pico-8 play session: no input (idle), after a click and taps of 🅾, ❎, 🅾+❎, 🅾 in the second before t = 0

[t = 2 s] idle ~2s (no d-pad/buttons)
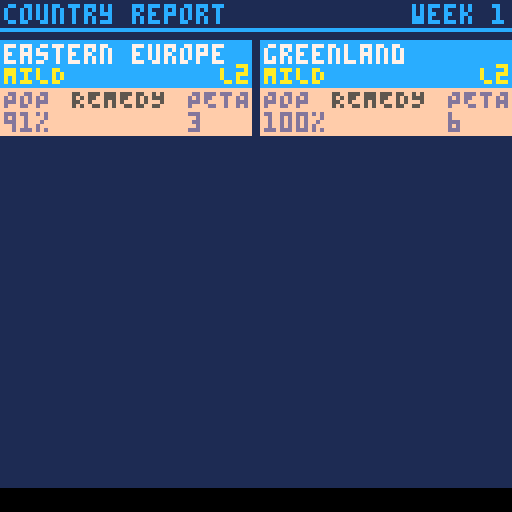
[t = 4 s] idle ~4s (no d-pad/buttons)
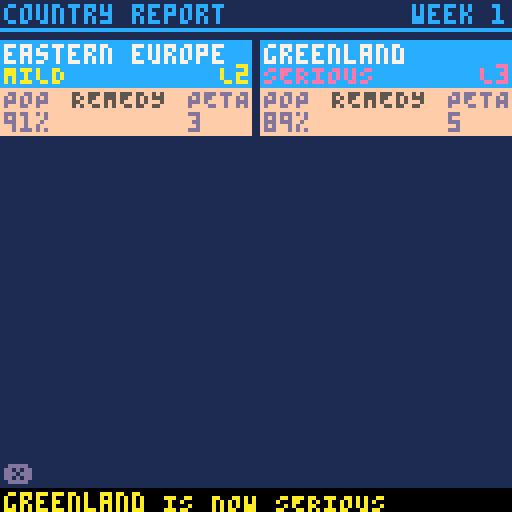
[t = 6 s] idle ~6s (no d-pad/buttons)
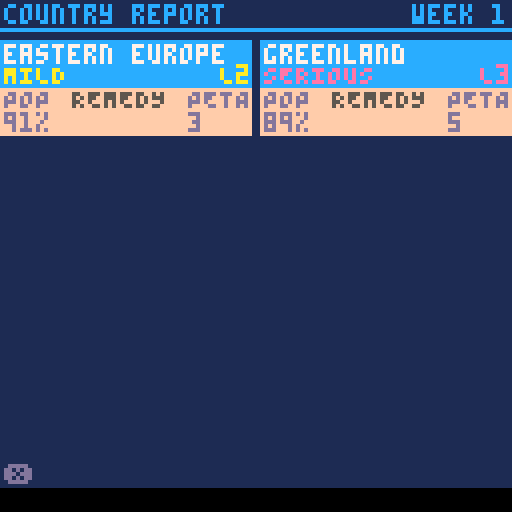

pico-8 cartridge
version 32
__lua__
-- virulent
-- by wez
-- documentation at
-- https://gist.github.com/wesleywerner/7eb03373f0d7b8c9125a4d557ee7e777

function _init()
 printw(1)
 reset_game()
 switch(intro_screen)
end

function _update()
 if state then
  state.update()
 end
end

function _draw()
 if state then
  state.draw()
 end
end

function can_redraw()
 if redraw then
  redraw=false
  return true
 end
end

function set_redraw()
 redraw=true
end

function switch(s,arg)
 -- params
 --  :new state
 --  :opt arguments
 s.init(arg)
 state=s
end

function goto_menu()
 switch(menu_screen)
end

function goto_command()
 switch(command_screen)
end

function goto_radar()
 switch(radar_screen,true)
end

function goto_region()
 switch(region_screen)
end

function goto_report()
 switch(report_screen)
end

function printw(m,a,b)
end
-->8
-- tables

stats={
  {"canada",         37,   {2, 5}},
  {"united states",  327,  {1, 3}},
  {"mexico",         126,  {2, 4}},
  {"latin america",  640,  {3}},
  {"greenland",      65,   {1, 6}},
  {"scandinavia",    21,   {5,7,8,11}},
  {"western europe", 196,  {6,8,9}},
  {"eastern europe", 147,  {6,7,10,11}},
  {"africa",         1274, {7,10,15,17}},
  {"middle east",    219,  {8,9,11,12}},
  {"russia",         146,  {6,8,10,12,13}},
  {"indian subcon",  1816, {10,11,13}},
  {"east asia",      1678, {11,12,16}},
  {"australia",      25,   {16}},
  {"south africa",   68,   {9,17}},
  {"southeast asia", 668,  {13,14}},
  {"madagascar",     28,   {9,15}}
}

-- up  dn  lt  rt
keymap={
 {nil,  2, 11,  5}, --1  can
 {  1,  3, 11,  7}, --2  us
 {  2,  4, 13,  9}, --3  mex
 {  3,  0, 14, 15}, --4  sa
 {nil,  1,  1,  6}, --5  green
 {nil,  8,  5, 11}, --6  scan
 {  6,  9,  2,  8}, --7  w eu
 {  6,  9,  7, 10}, --8  e eu
 {  8, 15,  3, 10}, --9  af
 { 11,  9,  8, 12}, --10 mid e
 {nil, 10,  8,  2}, --11 rus
 { 11, 16, 10, 13}, --12 ind
 { 11, 16, 12,  2}, --13 e asia
 { 16,  0, 17,  4}, --14 au
 {  9,  0,  4, 17}, --15 za
 { 13, 14, 17,  3}, --16 se asia
 {  9, 15, 15, 14}, --17 mada
}

roids={}

-- [map sprites]
-- spr w  h  x   y
worldspr={
  {0,  4, 2, 2,  6  },
  {32, 4, 2, 1,  17 },
  {64, 2, 2, 2,  26 },
  {96, 3, 5, 16, 38 },
  {4,  3, 2, 34, 0  },
  {36, 2, 1, 58, 6  },
  {7,  2, 2, 51, 11 },
  {9,  2, 2, 62, 12 },
  {67, 4, 5, 47, 23 },
  {38, 2, 2, 71, 22 },
  {40, 8, 3, 67, 3  },
  {11, 2, 2, 85, 23 },
  {87, 4, 3, 88, 14 },
  {13, 3, 2,107, 49 },
  {66, 1, 1, 64, 55 },
  {91, 4, 3, 98, 33 },
  {82, 1, 1, 75, 50 }
}

remlut={
 {"N1", "INTERFERON"},
 {"N2", "VACCINE"},
 {"N3", "X-RAYS"},
 {"N4", "MARTIAL LAW"},
 {"N5", "GAMMA GLOBULIN"},
 {"N6", "BACK FIRE"},
 {"N7", "CLEAN SUITS"},
 {"N8", "GENE SPLICE"},
 {"P1", "CLOUD SEEDING"},
 {"P2", "MICROWAVES"},
 {"P3", "FIRE STORMS"},
 {"P4", "KILLER SATELLITES"}
}

neff={
   {.25                },
   {.05,.3             },
   {.10,.25,.12        },
   {.12,.15,.28,.15    },
   {.28,.18,.05,.05    },
   {.16,.05,.03,.22,.30},
   {.05,.14,.30,.21,.08},
   {  0,  0,  0,.35,.38}
}

peff={
 {.8, .6},
 {.6, .7},
 {.4, .8},
 {.2, .9}
}

curelev={.8,.7,.6,.5}

gstats={
 {1,  250},
 {2, -550},
 {3,  -.5},
 {4,   25},
 {5,   75},
 {6, -100},
 {7,  -60},
 {8,   25},
 {9,  150},
 {10,   0},
 {11, 250},
 {12,   0}
}
-->8
-- world map

function draw_map(spal)
 -- params
 --  :opt palette swop table
 for i=1, #worldspr do
  draw_con(i,spal)
 end
end

function draw_con(i,spal,x,y)
 -- params
 --  :country index
 --  :opt palette swop table
 --  :opt x draw position
 --  :opt y draw position
 local dat=worldspr[i]

 if spal then
  for p in all(spal) do
   pal(p[1],p[2])
  end
 else
  pal(1, get_level_color(stats[i][5],stats[i][7]))
  pal(7, 5)
 end
 
 -- position override
 x=x or dat[4]
 y=y or dat[5]
 
 for iy=0,dat[3]-1 do
  for ix=0,dat[2]-1 do
   spr(
    dat[1]+(iy*16)+ix,
    x+(ix*8),
    y+(iy*8))
  end
 end
 pal()
end

-- pixel perfect land hit
function landhit(x,y)
 -- params
 --  :x/y *screen* coordinates
 -- returns
 --  :country index of impact
 for i,dat in pairs(worldspr) do
  -- point in country bounds?
  local dx=dat[4] --draw offset
  local dw=dx+(dat[2]*8) --width
  local dy=dat[5] --draw offset
  local dh=dy+(dat[3]*8) --height
  if x>dx and x<dw and y>dy and y<dh then
   -- translate pos rel to origin
   local cx=x-dx
   local cy=y-dy
   -- pos in spritesheet
   cx=flr(cx+(dat[1]%16)*8)
   cy=flr(cy+flr(dat[1]/16)*8)
   -- test pixel color
   if sget(cx,cy)>0 then
    return i
   end
  end
 end
end

-->8
-- game logic

function setstat(i,v)
 gstats[i][1]=v
end

function addstat(i)
 gstats[i][1]+=1
end

function getstatv(i)
 -- raw value
 return gstats[i][1]
end

function getstatm(i)
 -- value * multiplier
 if i==11 and getstatv(2)==#stats then
  -- turns remain &
  -- total destruction
  return 0
 end
 return ceil(gstats[i][1]*gstats[i][2])
end

function game_score()
 _l=0
 for i=1,#gstats do
  _l+=getstatm(i)
 end
 return _l
end

function load_stats(i)
 ci=i
 cstat=stats[i]
 
 cname,
 csouls,
 clinks,
 cpop,
 clev,
 peta,
 deta,
 rem,
 ceta,
 remhist,
 _,
 _,
 _,
 _,
 spreadfrom,
 npop,
 nlev,
 npeta,
 ndeta,
 nceta,
 nrem,
 aprsuc=unpack(cstat)
 
 cdead=csouls-cpop
 ispne=deta>0
 ccol=get_level_color(clev,deta)
 clevname=get_level_name(clev,deta)
 clevtxt=max(1,flr(clev))..":"..clevname
 cpoptxt=human_num(cpop,ci==5)
 cdeadtxt=human_num(cdead,ci==5)
 isntype=rem>0 and rem<9 and ceta>0
 isptype=rem>8 and ceta>0
 instasis=clev<2
 
 if rem==0 then
  remcode=""
  remname=""
  remtxt="NONE"
 else
  remcode=remlut[rem][1]
  remname=remlut[rem][2]
  remtxt=remcode..":"..remname
 end
 
 petatxt=human_time(peta)
 detatxt=human_time(deta)
 cetatxt=human_time(ceta)
end

function reset_game()
 ci=9
 skill=skill or 1
 allot_actions()
 turnno=0
 roids={}
 -- country stats
 for con in all(stats) do
  con[4]=con[2]
  con[5]=0
  con[6]=-1
  con[7]=-1
  con[8]=0
  con[9]=0
  for n=10,22 do
   con[n]=false
  end
  --con[15]=0
  con[18]=-1
  con[19]=-1
  con[20]=-1
 end
 -- starting infections
 _o=2+flr(rnd(2))
 if skill>=3 then
  _o+=flr(rnd(2))
 end
 _i=0
 while _i<_o do
  _c=1+flr(rnd(#stats))
  if stats[_c][5]==0 then
   infect(_c)
   _i+=1
  end
 end
 -- game stats
 for n in all(gstats) do
  n[1]=0
 end
end

function infect(i,neig)
 -- params
 --  :country index
 --  :opt from neighbor
 local nlev=2+rnd(1)
 local npeta=4+flr(rnd(4))
 stats[i][5]=nlev
 stats[i][17]=nlev
 stats[i][6]=npeta
 stats[i][18]=npeta
 stats[i][15]=neig or false
 printw(3,i,neig)
 return nlev
end

function set_remedy(i,r)
 -- params
 --  :country index
 --  :remedy index
 stats[i][8]=r
 -- set ceta
 if r<9 then
  -- n-type
  stats[i][9]=#neff[r]
 else
  -- apr
  stats[i][9]=1
 end
 -- clear histogram
 stats[i][10]={}
 actno-=1
 addstat(8)
 printw(4,r,i)
end

function get_level_name(l,d)
 -- params
 --  :level of infection
 --  :deta
 -- notes
 --  p 0 while pneumonic (nil otherwise)
 if (d and d>0) then
  return "PNEUMONIC"
 elseif l==6 then
  return "DESTROYED"
 elseif l>=4 then
  return "CRITICAL"
 elseif l>=3 then
  return "SERIOUS"
 elseif l>=2 then
  return "MILD"
 elseif l>0 then
  return "IN STASIS"
 else
  return "CLEAR"
 end
end

function get_level_color(l,d)
 -- params
 --  :level of infection
 --  :deta
 if (d and d>0) then
  -- pneumonic
  return 8
 elseif l>=6 then
  -- desroyed
  return 0
 elseif l>=4 then
  -- critical
  return 2
 elseif l>=3 then
  -- serious
  return 14
 elseif l>=2 then
  -- mild
  return 10
 elseif l>0 then
  -- stasis
  return 11
 else
  -- clear
  return 3
 end
end

function max_turns(s)
 return 10+(s*5) 
end

function end_condition()
 -- returns 
 --  1:time out
 --  2:all cured
 --  3:all destroyed
 local curedc,popd=0,0
 for i,c in pairs(stats) do
  if c[5]==0 then
   curedc+=1
  end
  if i!=5 then
   popd+=c[2]-c[4]
  end
 end
 gstats[3][1]=popd
 setstat(11,max_turns(skill)-turnno)
 local code=false
 if turnno==max_turns(skill) then
  code=1
 elseif curedc==#stats-gstats[2][1] then
  code=2
 elseif gstats[2][1]==#stats then
  code=3
 end
 setstat(12,code)
 return code
end

function allot_actions()
 actno=(skill>2) and 2 or 3
end

function end_turn()
 turnno+=1
 printw(5)
 allot_actions()
 for i=1,#stats do
  cturn(i)
 end
end

function cturn(i)
 -- params
 --  :country index
 load_stats(i)
 -- not infected
 if clev==0 then return end
 -- already destroyed
 if clev==6 then return end
 printw(6)
 printw(2)
 
 -- increase level by 15%
 -- and up to 0.75%
 -- based on difficulty
 -- dif--------------incr
 --  1 = 0.001875 = .19%
 --  2 = 0.00375  = .38%
 --  3 = 0.005625 = .56%
 --  4 = 0.0075   = .75%
 if not instasis then
  clev=min(5,clev*1.15+(0.001875*skill))
  printw(7)
 end
 
 -- reduce remedy conclusion
 if ceta>0 then
  ceta-=1
  printw(8)
 end

 -- apply remedy
 if isntype then
  printw(9)
  -- remedy factor for ceta
  local rday=#neff[rem]-ceta
  local fact=neff[rem][rday] or 0
  -- vary the amount -15% to 15%
  fact+=rnd({-1,1})*rnd(0.15)
  -- clamp to 40%
  fact=max(0,min(0.4,fact))
  -- 30% chance of no effect
  if instasis and rnd()<0.3 then
   fact=0
  end
  -- apply factor
  clev=clev-(clev*fact)
  -- record factor history
  add(remhist,fact)
  printw(10,rday,fact)
 elseif isptype then
  local pchance=peff[rem-8][1]
  local peffect=peff[rem-8][2]
  printw(11,pchance,peffect)
  if rnd()<pchance then
   -- success
   clev=clev-(clev*peffect)
   aprsuc=true
   addstat(9)
   printw(12)
  else
   -- failure
   aprsuc=false
   addstat(10)
   printw(13)
  end
 else
  -- not ntype nor ptype. clear:
  rem=0
  -- histogram
  stats[i][10]=false
  aprsuc=0
 end
 
 -- re-evaluate
 instasis=clev<2

 -- is cured?
 if clev<curelev[skill] then
  clev=0
  rem=0
  ceta=0
  peta=-1
  deta=-1
  printw(14)
  addstat(1)
 end

 -- clear countdowns
 if instasis then
  peta=-1
  deta=-1
 end
 
 -- becomes pneumonic via:
 --  1) peta counter reaches 0
 --  2) level reaches 5
 if peta>0 then
  peta-=1
  printw(15)
  -- 4+ carries a risk
  -- of expiditing pne
  if clev>4 and rnd(1)<0.05 then
   peta=max(0,peta-1)
   printw(16)
  end
  if peta==0 then
   -- became pneumonic
   clev=5
   rem=0
   ceta=0
   printw(17)
  end
 end
 
 -- reached level 5
 if clev==5 and peta>0 then
  peta=0
  printw(18)
 end

 -- test destruction
 if deta>0 then
  deta-=1
  printw(19)
  if deta==0 then
   clev=6
   printw(20)
   addstat(2)
  end
 end
 
 -- start deta counter
 if peta==0 then
  peta=-1
  deta=5
  printw(21)
 end
 
 -- population loss %
 local loss=clev*0.0314
 -- stasis locked at 3%
 if instasis then
  loss=.0314
 end
 cpop=flr(cpop-(cpop*loss))
 printw(22,loss)
 if (cpop==0 and clev<6) then
  -- destroyed
  clev=6
  printw(23)
  addstat(2)
 end
 
 -- clear flags on destroy
 if clev==6 then
  peta=-1
  deta=-1
  ceta=-1
  rem=0
  cpop=0
 end

 -- spread infection
 if turnno>4 and clev>3 and rnd()<0.20 then
  local ni=clinks[1+flr(rnd()*#clinks)]
  if stats[ni][5]==0 then
   infect(ni,i)
   addstat(7)
  end
 end
 
 -- persist new values
 cstat[16]=cpop
 cstat[17]=clev
 cstat[18]=peta
 cstat[19]=deta
 cstat[20]=ceta
 cstat[21]=rem
 cstat[22]=aprsuc

end
-->8
-- intro screen
intro_screen={}

local function exit_screen()
 music(-1,500)
 clip()
 camera()
 goto_menu()
end

local function curtains(d,t,l,bt)
 if not t then
  print("❎SKIP",1,122,13)
  if d.f then
   print("❎SKIP",1,122,12)
  end
  clip(0,64-d.z,128,d.z*2)
  rectfill(0,0,127,127,0)
 elseif t==0 then
  d.z=0
 elseif bt(1,70) then
  -- open
  d.z=l(0,32)
  -- flash
  d.f=t>40 and flr(t)%2==0
 elseif bt(70,72) then
  -- close
  d.z=l(32,0)
 elseif bt(72,73) then
  exit_screen()
 end
end

local function stars(d,t,l,bt)
 if not t then
  camera(0,d.cy)
  for r in all(d.s) do
   pset(r[1],r[2],r[3])
  end
  camera()
 elseif t==0 then
  d.cy,d.s=0,{}
  local heat={1,5,7}
  for i=1,30 do
   add(d.s,{
    flr(rnd()*127),
    flr(32+rnd()*64),
    heat[1+flr(rnd()*#heat)]})
 end
 elseif bt(1,20) then
  --+x
  for r in all(d.s) do
   r[1]=(r[1]+r[3]*0.05)%127
  end
 elseif bt(20,25) then
  --hide
  d.cy=l(0,-64,2)
 elseif bt(30,34) then
  --reshow
  d.cy=l(64,0,4)
 elseif bt(34,80) then
  for r in all(d.s) do
   r[1]=(r[1]+r[3]*0.05)%127
  end
 end
end

local function earth(d,t,l,bt)
 if not t then
  --earth
  sspr(96,64,16,16,64,d.y,d.s,d.s)
 elseif t==0 then
  d.y,d.s=64,0
 elseif bt(6,20) then
  -- scale
  d.s=l(0,16,4)
 elseif bt(20,22) then
  d.y=l(64,96,2)
 end
end

local function asteroid(d,t,l,bt)
 if not t then
  sspr(120,40,8,8,d.x,d.y,d.s,d.s)
  if d.i>0 then
   circ(d.x,d.y,d.i,5)
  end
 elseif t==0 then
  d.x,d.y=128,128
  d.s=64
  d.i=0
 elseif bt(14,17) then
  d.x=l(128,64,3)
  d.y=l(96,48,3)
 elseif bt(17,19) then
  d.x=l(64,72,2)
  d.y=l(48,71,2)
  d.s=l(64,0,2)
 elseif bt(19,20) then
  d.i=l(0,10)
 end
end

local function worldmap(d,t,l,bt)
 if not t then
  camera(0,d.y)
  draw_map()--{{1,3}})
  camera()
 elseif t==0 then
  d.y=64
  --clear infections
  for i=1,#stats do
   stats[i][5]=0
  end
 elseif bt(20,24) then
  -- enter
  d.y=l(64,-32,2)
 elseif bt(24,30) then
  -- fake infect
  local f=l(1,6,3)
  for i=1,#stats do
   stats[1+flr(t*10)%#stats][5]=f
  end
 elseif bt(30,40) then
  -- exit
  d.y=l(-32,-100,3)
 end
end

function intro_screen.init()
 add(cmk,curtains)
 add(cmk,stars)
 add(cmk,earth)
 add(cmk,asteroid)
 add(cmk,worldmap)
 cmk:init()
 music(0,2000)
end

function intro_screen.draw()
 cls(1)
 cmk:draw()
end

function intro_screen.update()
 cmk:update()
 if btnp(❎) then
  exit_screen()
 end
end
-->8
-- menu screen
menu_screen={}

local function goto_help()
 switch(help_screen,menu_screen)
end

local function start_game()
 skill=_i
 reset_game()
 goto_report()
end

function menu_screen.init()
 -- _i:toolbar index
 toolbar={
  {224,"EASY GAME",start_game},
  {225,"MEDIUM GAME",start_game},
  {226,"HARD GAME",start_game},
  {227,"DIFFICULT GAME",start_game},
  {245,"HELP",goto_help}}
 lock_tb()
 -- last selected
 _p=0
 -- key hint timer
 _t=90
 -- rock position
 --_x,_y,_l=0,64,0
end

function menu_screen.draw()
 if can_redraw() then
  cls(1)
  print("virulent",50,1,0)
  print("virulent",51,2,15)
  line(0,8,128,8,13)
  camera(0,-20)
  draw_map({{7,5},{1,3}})
  camera()
  if _i<5 then
   rectfill(0,113,128,120,13)
   print(max_turns(_i).." TURNS",2,114,15)
   print(((_i>2) and 2 or 3).." ACTIONS",90,114,15)
  end
 end
 _i=draw_tb()
 if _p!=_i then
  set_redraw()
  _p=_i
 end
 -- keys hint
 if _t>0 then
  print("⬅️➡️❎",56,90,5+(time()%2))
 end
 -- floating rock
 --pal(1,5)
 --spr(95,_x,_y)
end

function menu_screen.update()
 update_tb()
 dec_timer()
 --_x=(_x+0.5)%128
 --_l+=0.01
 --_y+=sin(_l)
 --set_redraw()
end
-->8
-- report screen
report_screen = {}

local function prepare_report()
 -- report items={ci, level}
 _p = {}
 for i,v in pairs(stats) do
  -- has infection &
  -- not destroyed
  if v[5]>0 and v[5]<6 then
   add(_p,{i,v[5],v[7],v[6]})
  end
 end
 -- order priority
 --  1) deta ASC
 --  2) peta ASC
 --  1) level DESC
 insort(_p,function(a,b)
   -- deta
   local adeta,bdeta=a[3],b[3]
   if adeta>=0 and bdeta==-1 then
    return true
   elseif adeta==-1 and bdeta>=0 then
    return false
   elseif adeta>=0 and bdeta>=0 then
    return adeta<bdeta
   end
   -- peta
   local apeta,bpeta=a[4],b[4]
   if apeta>=0 and bpeta==-1 then
    return true
   elseif apeta==-1 and bpeta>=0 then
    return false
   elseif apeta>=0 and bpeta>=0 then
    return apeta<bpeta
   end
   -- level
   return a[2]>b[2]
  end)
end

local function reposition()
 if _x==0 then
  _x=65
 else
  _x=0
  _y+=25
 end
end

local function compare_stats()
 -- update country stats
 cstat[4]=npop or cpop
 cstat[5]=nlev or clev
 cstat[6]=npeta or peta
 cstat[7]=ndeta or deta
 cstat[8]=nrem or rem
 cstat[9]=nceta or ceta
 
 -- clear spread from flag
 cstat[15]=false
 --cstat[22]=0
 
 -- infection spread
 if type(spreadfrom)=="number" then
  tickmsg("INFECTION HAS SPREAD")
  tickmsg("FROM "..stats[spreadfrom][1])
  tickmsg("TO "..cname)
 end
 
 -- apr outcome
 if rem>8 then
  if aprsuc==true then
   tickmsg("APR SUCCESS IN "..cname)
  elseif aprsuc==false then
   tickmsg("APR FAILED IN "..cname)
  end
 end
 
 -- level change
 local new_levname=get_level_name(nlev,ndeta)
 if new_levname!=clevname then
  tickmsg(cname.." IS NOW "..new_levname)
  -- inc timer
  _t+=20
 end
 
 clev=flr(clev)
 nlev=flr(nlev)
 if nlev>clev then
  if nlev==6 then
   -- destroyed
   sfx(2)
  else
   -- increase
   sfx(0)
  end
 elseif nlev<clev then
  -- decrease
  sfx(1)
 end
end

local function draw_card()
 -- params
 --  :country index
 rectfill(_x,_y,_x+62,_y+23,15)
 rectfill(_x,_y,_x+62,_y+11,12)
 print(cname,_x+1,_y+1,7)
 -- destroyed color
 if clev==6 then ccol=5 end
 -- cured
 if clev==0 then
  print("CURED",_x+1,_y+6,ccol)
 else
  print(clevname,_x+1,_y+6,ccol)
  -- display lowest value of 1
  print("L"..max(1,flr(clev)),_x+55,_y+6,ccol)
 end
 print("POP",_x+1,_y+12,13)
 print(flr((cpop/csouls)*100).."%",_x+1,_y+18,13)
 -- destroyed...
 if clev==6 then return end
 print("REMEDY",_x+18,_y+12,5)
 if rem>0 then
  print(remcode,_x+18,_y+18,5)
  if ceta==0 then
   print("END",_x+30,_y+18,5)
  else
   print(" T-"..ceta,_x+24,_y+18,5)
  end
 end
 if deta>=0 then
  print("DETA",_x+47,_y+12,8)
  print(deta,_x+47,_y+18,8)
 elseif peta>=0 then
  print("PETA",_x+47,_y+12,13)
  print(peta,_x+47,_y+18,13)
 end
end

local function draw_report_items()
 if #_p==0 then return end
 _x=0
 _y=0
 for n=1,_i do
  ci=_p[n][1]
  load_stats(ci)
  draw_card()
  reposition()
 end
end

local function next_item()
 if _o==1 then
  -- draw up to item _i
  _i+=1
  _o=2
 else
  -- update item _i stats
  _o=1
  ci=_p[_i][1]
  load_stats(ci)
  printw(2)
  compare_stats()
  done=_i==#_p 
 end
  -- rewind timer
 _t+=20
end

function report_screen.init()
 end_turn()
 printw(24)
 cls(1)
 done=false
 set_redraw()
 -- camera scroll
 _c=-10
 -- _o, mode
 --  1:draw current stats
 --  2:draw new stats
 _o=1
 -- count items drawn
 _i=0
 _t=30
 clear_ticker()
 prepare_report()
 print_title("country report",12,"week "..turnno)
end

function report_screen.draw()
 if can_redraw() then
  clip(0,10,128,110)
  camera(0,_c)
  rectfill(0,0,127,256,1)
  draw_report_items()
  camera()
  clip()
 end
 draw_ticker()
 if done then
  print("❎",1,116,13)
 end
end

function report_screen.update()
 update_ticker()
 if (not done and not dec_timer()) then
  next_item()
  set_redraw()
  if _i<3 then
   --reset scroll
   _c=-10
  end
 end
 if btnp(❎) then
  -- skip delay
  _t=0
  if done then
   if end_condition() then
    printw(31)
    switch(end_screen)
   else
    switch(radar_screen)
   end
  end
 elseif btn(⬆️) then
  _c=max(-10,_c-2)
  set_redraw()
 elseif btn(⬇️) then
  _c+=2
  set_redraw()
 end
end

-->8
-- radar screen
radar_screen = {}

function rock_impact(x,y)
 -- params
 --  :x/y impact point
 sfx(2)
 tickmsg("ASTEROID IMPACT DETECTED")
 _c=landhit(x,y)
 if not _c then
  tickmsg("IN THE OCEAN")
  return
 end
 load_stats(_c)
 tickmsg("IN "..cname)
 if clev==0 then
  infect(_c)
  tickmsg("AND IS NOW INFECTED")
  gstats[6][1]+=1
 elseif clev==6 then
  tickmsg("BUT THERE IS NOBODY LEFT")
 else
  tickmsg("BUT IS ALREADY INFECTED")
 end
end

local function missile_hit()
 local hs=0.3
 --+20% for good health of
 -- us, russia & west europe
 hs+=(stats[2][5]<3) and 0.2 or 0
 hs+=(stats[7][5]<3) and 0.2 or 0
 hs+=(stats[11][5]<3) and 0.2 or 0
 printw(25,hs)
 if rnd()<hs then
  tickmsg("MISSILE HIT SUCCESS!")
  return true
 else
  if hs>=0.9 then
   tickmsg("TRAGICALLY")
   tickmsg("THE MISSILE MISSED")
  elseif hs>=0.7 then
   tickmsg("TRAGICALLY")
   tickmsg("MISSILE GUIDANCE FAILED")
  elseif hs>=0.5 then
   tickmsg("ILL MISSILE OPS STAFF")
   tickmsg("FAILED TO LAUNCH")
  else
   tickmsg("SICK MISSILE OPS STAFF")
   tickmsg("FAILED TO LAUNCH")
  end
 end
end

local function move_rocks()
 if done then return end
 
 -- next rock
 if not dec_p() then
  _i+=1
  _p=20
  _t=20
  return
 end
 
 -- no moves left
 if _i>#roids then
  done=true
  return
 end

 -- move
 _o=roids[_i]
 _o[1]=2*cos(_o[3])+_o[1]
 _o[2]=2*sin(_o[3])+_o[2]
 sfx(3)
 
 -- reduce altitude
 _o[4]-=2

 -- 0 altitude
 if _o[4]<=0 then
  del(roids,_o)
  -- targeted
  if _o[5] and missile_hit() then
   sfx(2)
   gstats[5][1]+=1
  else
   rock_impact(_o[1],_o[2])
  end
  -- clear step counter
  _p=0
  -- next rock
  _i-=1
  -- rewind timer
  _t=60
 end
 
end

local function check_orbit()
 
 -- max targets
 local maxt=skill*2
 if #roids>=maxt then return end

 -- for chance
 if #roids>0 and rnd(1)>0.5 then return end

 -- x or y
 _x=rnd()<0.5 and flr(rnd(120)) or 0
 _y=_x==0 and flr(rnd(100)) or 0
 
 -- flip axis
 _x=_x==0 and rnd()<.5 and 120 or _x
 _y=_y==0 and rnd()<.5 and 100 or _y
 
 -- distance table
 local lands={}
 for i,l in pairs(worldspr) do
  -- dist to center
  local cx=l[4]+(l[2]*8)/2
  local cy=l[5]+(l[3]*8)/2
  dist=sqrt((abs(cx-_x)^2)
           +(abs(cy-_y)^2))
  -- keep long range
  if dist>70 then
   add(lands,{i,dist,cx,cy,0})
  end
 end

 -- pick target
 _c=lands[flr(rnd(#lands)+1)]
 if _c then
  local alt=flr(_c[2]*max(0.75,rnd(1)))
  local ang=atan2(_c[3]-_x,_c[4]-_y)
  add(roids,{_x,_y,ang,alt})
 end
end

local function launch()
 if _i==0 or roids[_i][5] or actno==0 then
  -- no target 
  -- already targeted
  -- no actions
  sfx(6)
 else
  sfx(1)
  roids[_i][5]=true
  actno-=1
  gstats[4][1]+=1
 end
end

function radar_screen.init(lm)
 -- params
 --  :launch missile mode
 -- _o used in move_rocks()
 printw(26)
 -- launch mode
 _l=lm
 if _l then
  -- selected rock
  _i=#roids
  -- pick timer
  _t=165
  toolbar={
   {242,"CLOSE",goto_command},
   {243,"🅾️ LAUNCH MISSILE ",launch}}
  done=true
  lock_tb()
 else
  done=false
  -- rock index
  _i=0
  -- stepped movement
  _p=0
  -- timer
  _t=15
  clear_ticker()
  check_orbit()
  check_orbit()
 end
end

function radar_screen.draw()
 cls(1)
 print_title("radar tracking",11,"week "..turnno)
 if _l then
  draw_tb(11)
  if turnno<3 and _t>0 then
   print("⬆️⬇️",60,114,5+(time()%2))
  end
 else
  if done then
   print("❎",1,116,11)
  end
  draw_ticker()
 end
 
 camera(0,-20)
 draw_map({{1,0},{7,11}})
 pal()

 for i,r in pairs(roids) do
  spr(95,r[1]-3,r[2]-3)
  if _l then
   -- mark selected
   if _i==i then
    if r[5] then
     pal(10,8)
     print("<TARGET LOCKED>",1,-10,8)
    end
    spr(127,r[1]-3,r[2]-3)
    pal()
   end
  else
   -- mark tracked
   if r[5] then
    pal(10,8)
    spr(127,r[1]-3,r[2]-3)
    pal()
   end
   if i==_i then
    print("ALTITUDE: "..r[4],42,90,11)
   end
  end
 end
 camera()
 pal()
end

function radar_screen.update()
 if _l then
  update_tb()
  dec_timer()
  _i=rot_sel(_i,#roids)
  if btnp(🅾️) then
   launch()
  end
 else
  update_ticker()
  if not dec_timer() then
   _t=3
   move_rocks()
  end
  if done and btnp(❎) then
   goto_command()
  elseif btnp(❎) then
   -- skip delay
   _t=0
  end
 end
end
-->8
-- command screen
command_screen={}

local function goto_help()
 switch(help_screen,command_screen)
end

local function navto(b)
 if b==0 then
  -- default
  ci=9
 else
  local i=keymap[ci][b]
  if i==0 then
   focus_tb()
  elseif i then
   ci=i
   sfx(4)
  end
 end
 load_stats(ci)
 set_redraw()
end

local function check_done()
 done=true
 for c in all(stats) do
  if c[5]>0 and c[5]<6 and c[9]<1 then
   done=false
  end
 end
 for r in all(roids) do
  if not r[5] then
   done=false
  end
 end
end

function command_screen.init()
 printw(27)
 toolbar={
  {241,"END TURN",goto_report},
  {245,"HELP",goto_help}}
 if actno>0 then
  add(toolbar,{243,"LAUNCH MISSILE",goto_radar},1)
 end
 cls(1)
 navto()
 print_title("command station",12,"week "..turnno)
 unlock_tb()
 check_done()
end

function command_screen.draw()
 if actno==0 then
  return
 end
 if can_redraw() then
  rectfill(0,8,128,14,2)
  print(cname,4,9,1)
  camera(0,-20)
  draw_map()
  draw_con(ci,{{1,ccol},{7,7}})
  camera()
  pal()
  rectfill(96,102,128,128,1)
  draw_histogram(96,102,true)
 end
 draw_tb()
 if done then
  print("🅾️ END TURN",43,110,12)
 end
end

function command_screen.update()
 if update_tb() then
  --nop
 elseif btnp(⬅️) then
  navto(3)
 elseif btnp(➡️) then
  navto(4)
 elseif btnp(⬆️) then
  navto(1)
 elseif btnp(⬇️) then
  navto(2)
 elseif btnp(❎) then
  goto_region()
 elseif actno==0 or (done and btnp(🅾️)) then
  goto_report()
 end
end
-->8
-- regional screen
region_screen={}

local function needs_remedy()
 -- 1) no active remedy
 -- 2) active remedy concluded
 return (clev>0 and clev<6)
        and (rem==0 or 
            (rem>0 and ceta==0))
end

function draw_histogram(x,y,mini)
 if rem==0 or rem>8 then return end
 local cw=15 -- cell width
 local h=30  -- total height
 local gc=13 -- grid color
 local ec=2  -- estimated effectiveness color
 local ac=9  -- actual effectiveness color
 
 if mini then
  cw=6
  h=16
 end
 
 remedy_chart(rem,x,y,cw,h)
 if remhist then
  -- first point at origin
  local px,py=x,y+h
  -- plot
  for d=1,#remhist do
   -- effective %
   local ep=remhist[d] or 0
   -- scale ep to the 40% box
   ep*=2.4
   -- cell x
   local cx=x+(d*cw)
   -- cell y relative to eff
   local cy=y+h-h*ep
   -- draw from previous point
   line(px,py,cx,cy,ac)
   -- store this point
   px=cx
   py=cy
  end
 end
 if not mini then
  print("ESTIMATED",x,y-6,ec)
  print("VS",x+41,y-6,gc)
  print("ACTUAL",x+53,y-6,ac)
 end
end

local function printline(k,v)
 print(k,1,_i,7)
 print(v,127-(#v*4),_i,7)
 line(1,_i+6,126,_i+6,6)
 _i+=8
end

local function print_stats()
 pal()
 clip(0,0,_c,127)
 _i=20
 printline("deaths",cdeadtxt)
 if clev==6 then
  return
 end
 printline("population",cpoptxt)
 printline("infection level",clevtxt)

 if deta>0 then
  printline("destruction eta",detatxt)
 elseif peta>0 then
  printline("pneumonic eta",petatxt)
 end

 if rem>0 and ceta==0 then
  printline("concluded",remtxt)
 else
  printline("remedy",remtxt)
 end
 if ceta>0 then
  printline("remedy concludes in",cetatxt)
 end
 
 draw_histogram(26,76)
 
 clip()
end

local function calc_land_anim(no_anim)
 local sd=worldspr[ci]
 _x=sd[4]
 _y=sd[5]+20
 _o=64-(sd[2]*4) -- top middle
 _p=10
 -- clear flags
 _c=0
 _l=0
 if no_anim then
  _x,_y=_o,_p
  _l=0.9
 end
end

local function goto_remedy()
 switch(remedy_screen)
end

function region_screen.init(no_anim)
 printw(28)
 sfx(5)
 cls(0)
 load_stats(ci)
 calc_land_anim(no_anim)
 toolbar={{242,"CLOSE",goto_command}}
 if needs_remedy() and actno>0 then
  add(toolbar,{244,"🅾️ APPLY REMEDY ",goto_remedy})
 end
 printw(29)
 print_title(cname,9)
 lock_tb()
end

function region_screen.draw()
 if shift_lerp() then
  rectfill(0,10,128,110,0)
  draw_con(ci,nil,
    lerp(_x,_o,_l),
    lerp(_y,_p,_l))
 elseif shift_clip() then
  print_stats()
 end
 draw_tb()
end

function region_screen.update()
 update_tb()
 if btnp(🅾️) and needs_remedy() then
  goto_remedy()
 end
end
-->8
-- remedy screen
remedy_screen={}

local function is_avail(i)
 if ispne then
  return true
 else
  -- no time limit (stasis)
  if peta==-1 then return true end
  -- specified or selected
  i=i or _i
  -- only if dur <= eta
  return #neff[i]<=peta
 end
end

local function list_ntype()
 _y=16
 print(" TYPE DUR NAME",10,14,6)
 print(" ---- --- ----",10,18,6)
 for i=1,8 do
  if is_avail(i) then
   _p=(_i==i) and 11 or 7
  else
   _p=(_i==i) and 9 or 5
  end
  _y+=6
  print(remlut[i][1],18,_y,_p)
  print(#neff[i],38,_y,_p)
  print(remlut[i][2],50,_y,_p)
 end
 rectfill(0,80,127,108,0)
 remedy_chart(_i,40,80,8,16)
 if _l==3 then
  print("% REDUCTION PER WEEK",23,104,14)
  print("1 2 3 4 5",43,98,9)
  print("0%",83,92,9)
  print("40%",83,80,9)
 elseif not is_avail() then
  print("N/A: DUR>ETA",36,104,14)
 end
end

local function list_ptype()
 _y=16
 print("TYPE S% R% NAME",4,14,6)
 print("---- -- -- ----",4,18,6)
 for i=1,4 do
  _p=(_i==i) and 11 or 7
  _y+=6
  local succ=ceil(peff[i][1]*100)
  local redu=ceil(peff[i][2]*100)
  print(remlut[i+8][1],8,_y,_p)
  print(succ,24,_y,_p)
  print(redu,36,_y,_p)
  print(remlut[i+8][2],48,_y,_p)
 end
end

local function close_screen()
 switch(region_screen,true)
end

local function apply_remedy()
 if is_avail() then
  sfx(1)
  if ispne then
   set_remedy(ci,_i+8)
  else
   set_remedy(ci,_i)
  end
  close_screen()
 else
  sfx(6)
 end
end

local function print_eta()
 if deta>0 then
  rectfill(0,112,128,118,2)
  print("DESTRUCTION IN",1,113,8)
  print(detatxt,100,113,8)
 elseif peta>0 then
  rectfill(0,112,128,118,12)
  print("PNEUMONIC IN",1,113,7)
  print(petatxt,100,113,7)
 end
end

function remedy_screen.init()
 printw(30)
 cls(0)
 print_title(cname,9)
 -- _c used in list_ntype/list_ptype
 -- _l toggles chart labels
 -- selection index
 _i=1
 -- max selection
 _o=ispne and 4 or 8
 -- clip
 _c=0
 toolbar={
  {242,"CLOSE",close_screen},
  {246,"🅾️ APPLY ",apply_remedy}}
 if not ispne then
  add(toolbar,{248,"SHOW LABELS",nil})
 end
 lock_tb()
end

function remedy_screen.update()
 update_tb()
 if btnp(⬆️) or btnp(⬇️) then
  _i=rot_sel(_i,_o)
  set_redraw()
 elseif btnp(⬅️) or btnp(➡️) then
  set_redraw()
 elseif btnp(🅾️) then
  apply_remedy()
 end
end

function remedy_screen.draw()
 _l=draw_tb()
 if shift_clip() or can_redraw() then
  clip(0,0,128,_c)
  if ispne then
   -- pneumonic
   list_ptype()
  else
   list_ntype()
  end
  print_eta()
  clip()
 end
end
-->8
--end game screen
end_screen={}

local function prln(k,v,sc)
 print(k,1,_y,5)
 if v then
  print(v,80,_y,5)
 end
 if sc and sc!=0 then
  print(sc,127-(#tostr(sc)*4),_y,5)
 end
 line(1,_y+6,126,_y+6,6)
 _y+=8
end

function end_screen.init()
 _o=end_condition()
 _l=game_score()
 toolbar={
  {247,"SUMMARY",nil},
  {247,"COUNTRY STATISTICS",nil},
  {243,"PLAY AGAIN",goto_menu},
  }
 lock_tb()
 cls(15)
 print_title("end game report",1)
 -- camera scroll
 _c=0
 set_redraw()
end

function end_screen.draw()
 _i=draw_tb()
 if not can_redraw() then
  return
 end
 rectfill(0,10,127,20,15)
 if _i==1 then
  print("SCORE",108,10,4)
 elseif _i==2 then
  print("HEALTH",4,10,4)
  print("SOULS",35,10,4)
  print("DEATHS",70,10,4)
 end
 clip(0,20,128,100)
 camera(0,_c)
 -- fixed header
 rectfill(0,0,127,300,15)
 _y=22
 if _i==1 then
  prln("COUNTRIES CURED",getstatv(1),getstatm(1))
  prln("COUNTRIES DESTROYED",getstatv(2),getstatm(2))
  prln("TOTAL DEATHS (MIL)",getstatv(3),getstatm(3))
  prln("MISSILES FIRED",getstatv(4),getstatm(4))
  prln("MISSILE HITS",getstatv(5),getstatm(5))
  prln("MISSILE MISSES",getstatv(4)-getstatv(5))
  prln("ASTEROID HITS",getstatv(6),getstatm(6))
  prln("INFECTION SPREADS",getstatv(7),getstatm(7))
  prln("REMEDIES APPLIED",getstatv(8),getstatm(8))
  prln("APR SUCCESSES",getstatv(9),getstatm(9))
  prln("APR FAILURES",getstatv(10),getstatm(10))
  if getstatv(11)>0 and getstatv(2)<#stats then
   prln("EARLY END BONUS",getstatv(11),getstatm(11))
  end
  prln("TOTAL SCORE",nil,_l)
 elseif _i==2 then
  for i=1,#stats do
   _y=6+i*16
   load_stats(i)
   line(0,_y-4,127,_y-4,6)
   print(cname,2,_y,0)
   _y+=6
   rectfill(2,_y,30,_y+2,3)
   local lost=csouls-cpop
   _x=max(2,flr((cpop/csouls)*30))
   if lost>0 then
    rectfill(_x,_y,30,_y+2,8)
   end
   print(human_num(cpop,i==5),35,_y,3)
   if lost>0 then
    print(human_num(lost,i==5),70,_y,8)
   end
  end
 elseif _i==3 then
  camera(0,-20)
  draw_map()
  camera()
  if getstatv(2)==#stats then
   pal(10,8)
   sspr(112,64,16,16,110,100)
   pal()
   print("EARTH CLASSIFICATION:",1,100,8)
   print("GLOBAL BIOLOGICAL HAZARD",1,106,8)
  end
 end
 camera()
 clip()
end

function end_screen.update()
 update_tb()
 if btn(⬆️) then
  _c=max(0,_c-3)
  set_redraw()
 elseif btn(⬇️) then
  _c=min(200,_c+3)
  set_redraw()
 elseif btn(⬅️) or btn(➡️) then
  set_redraw()
  _c=0
 end
end
-->8
-- help screen
help_screen={}

local function head(m)
 _y+=10
 print(m,1,_y,14)
 _y+=6
end

local function par(m,c,n)
 print(m,4,_y,c or 15)
 _y+=5+(n or 0)
end

function help_screen.init(return_to)
 pal()
 cls(0)
 -- page height
 _p=760
 -- scroll
 _i=0
 _o=return_to
 set_redraw()
end

function help_screen.draw()
 if can_redraw() then
  cls(1)
  clip(0,0,128,120)
  camera(0,_i)
  print("virulent",50,1,0)
  print("virulent",51,2,15)
  line(0,8,128,8,13)
  _y=2

  head"the story so far"
  par"A DEADLY VIRUS BROUGHT BY"
  par"ASTEROIDS IS THREATENING"
  par"THE WORLD. YOU ARE CHOSEN"
  par"BY THE TOP NATIONS TO LEAD"
  par"A TASK FORCE TO ERADICATE"
  par"THE DREADED DISEASE."
  par"GOOD LUCK."

  head"how to play"
  par"THE GAME TAKES PLACE OVER"
  par"MULTIPLE TURNS, AND IN EACH"
  par"YOU GET SOME ACTION POINTS"
  par"TO MANAGE THE VIRAL OUTBREAK."
  par"HOW YOU SPEND THOSE POINTS"
  par"IS UP TO YOU."
  par"THE GOAL IS TO ERADICATE"
  par"INFECTIONS BY APPLYING"
  par"REMEDIES TO INFECTED COUNTRIES,"
  par"AND SHOOTING DOWN ASTEROIDS"
  par"BEFORE THEY HIT AND CAUSE NEW"
  par"INFECTIONS."
  par""
  par"A TURN HAS THREE PHASES."

  head"report phase"
  par"THE INFECTION REPORT LISTS"
  par"ALL INFECTED COUNTRIES, AND"
  par"DISPLAYS ANY CHANGE IN THEIR"
  par"STATUS."

  head"radar tracking phase"
  par"ASTEROIDS IN EARTH'S ORBIT ARE"
  par"SHOWN IN THIS PHASE, YOU"
  par"ARE NOTIFIED IMMEDIATELY IF"
  par"A COUNTRY WAS HIT BY"
  par"AN ASTEROID."

  head"command phase"
  par"IN THIS PHASE YOU GET TO"
  par"MAKE THE LIFE-SAVING"
  par"CHOICES."
  
  _y+=7
  sspr(120,48,8,8,50,_y,24,24)
  print("THE C-VIRUS",45,_y+25,13)
  _y+=40
  
  par"SELECT A COUNTRY AND PRESS ❎"
  par"TO OPEN THE REGIONAL UPDATE."
  par"IN THIS SCREEN YOU SEE"
  par"COUNTRY STATISTICS AND"
  par"APPLY REMEDIES."
  par""
  par"TO LAUNCH A MISSLE:"
  par"FROM THE COMMAND SCREEN PRESS"
  par"DOWN UNTIL YOU FOCUS THE"
  par"COMMAND TOOLBAR. SELECT"
  par"THE `LAUNCH MISSLE` OPTION"
  par"AND PRESS ❎."

  head"end of turn"
  par"WHEN YOUR ALOTTED ACTIONS ARE"
  par"SPENT, THE TURN ENDS. INFECTION"
  par"LEVELS ARE ADJUSTED, REMEDIES"
  par"APPLIED AND POPULATION TALLIED."
  par"YOU ARE THEN SHOWN THE NEXT"
  par"TURN REPORT."

  head"infection levels"
  par"LEVELS RANGE FROM MILD TO"
  par"CRITICAL, WITH A SPECIAL"
  par"LEVEL FOR PNEUMONIC."
  par""
  par"WHEN THE ESTIMATED TIME UNTIL"
  par"PNEUMONIC (PETA) REACHES ZERO"
  par"THE COUNTRY ENTERS THIS DEADLY"
  par"LEVEL. THIS STARTS THE"
  par"ESTIMATED TIME UNTIL"
  par"DESTRUCTION (DETA) COUNT-DOWN,"
  par"AND WHEN ZERO, THE COUNTRY IS"
  par"COMPLETELY AND IRREVOCABLY"
  par"DESTROYED."
  
  head"remedies"
  par"APPLY REMEDIES TO INFECTED"
  par"COUNTRIES TO REDUCE LEVELS."
  par""
  par("NORMAL REMEDIES",7)
  par"ARE EFFECTIVE 1-5 WEEKS,"
  par"THEY REDUCE INFECTION LEVELS"
  par"EACH TURN UNTIL THE COURSE"
  par"CONCLUDES."
  par""
  par(" TYPE DUR DESCRIPTION",10,1)
  par(" ---- --- -----------",10,1)
  for i=1,8 do
   par("  "..remlut[i][1]..
       "   "..#neff[i]..
       "  "..remlut[i][2],10,1)
  end
  par""
  par("ANTI-PNEUMONIC REMEDIES",7)
  par"WITH A DURATION OF ONE WEEK,"
  par"THEY YIELD MUCH HIGHER"
  par"REDUCTION FACTORS AT THE COST"
  par"OF SUCCESS. BECAUSE OF THEIR"
  par"EXTREME NATURE, THESE REMEDIES"
  par"CAN ONLY BE APPLIED TO"
  par"PNEUMONIC INFECTION LEVELS."
  par""
  par(" TYPE SUC RED DESCRIPTION",10,1)
  par(" ---- --- --- -----------",10,1)
  for i=1,4 do
   par("  "..remlut[8+i][1]..
       "  "..ceil(peff[i][1]*100)..
       "% "..ceil(peff[i][2]*100)..
       "% "..remlut[8+i][2],10,1)
  end

  head"about this game"
  par"THIS IS A REMAKE OF AN ATARI"
  par"GAME 'EPIDEMIC!' BY STEVEN"
  par"FABER 1982."
  par""
  par"THE CODE, ART, MUSIC AND SCREEN"
  par"LAYOUTS ARE MY OWN WORK."
  par"I INCLUDED COUNTRIES NOT"
  par"PRESENT IN THE ORIGINAL."

  head"i dedicate this game"
  par"TO EVERY PERSON WHO HAS BEEN"
  par"SEPERATED FROM THEIR FAMILY OR"
  par"LOVED ONES DURING THE TRAGIC"
  par"CORONA VIRUS OUTBREAK OF 2020."
  par""
  par"WE MISS YOU DEARLY"
  par("WEZ",7)
  print("♥",16,_y-4,8)

  camera()
  clip()
  rectfill(0,120,127,127,13)
  print("⬆️⬇️ SCROLL",1,121,1)
  print("❎ CLOSE",96,121,1)
  -- progress
  line(0,127,(_i/_p)*127,127,10)
 end
end

local function scroll_help(n)
 _i=max(0, min(_p,_i+n))
 set_redraw()
end

function help_screen.update()
 if btn(⬇️) then
  scroll_help(4)
 elseif btnp(➡️) then
  scroll_help(64)
 elseif btn(⬆️) then
  scroll_help(-4)
 elseif btnp(⬅️) then
  scroll_help(-64)
 elseif btnp(❎) then
  clip()
  switch(_o)
 end
end
-->8
-- utilities

function dec_timer()
 _t=max(0,_t-1)
 return _t>0
end

function dec_p()
 _p=max(0,_p-1)
 return _p>0
end

function shift_lerp()
 _l=min(1,_l+0.05)
 return _l<1
end

function shift_clip(n)
 _c=min(127,_c+(n or 6))
 return _c<127
end

function insort(t,cmp)
 for n=2,#t do
  local i=n
  while i>1 and not cmp(t[i-1],t[i]) do
   t[i],t[i-1]=t[i-1],t[i]
   i-=1
  end
 end
end

function lerp(a,b,t)
 return ((1-t)*a)+(t*b)
end

function human_num(n,isgl)
 -- params
 --  :num
 --  :is greenland (low pop)
 if isgl then
  if n>1 then
   return flr(n).." K"
  else 
   return flr(n*1000)..""
  end
 else
  if n>1 then
   return flr(n).." MIL"
  elseif n>0.001 then
   return flr(n*1000).." K"
  else
   return flr(n*1000)..""
  end
 end
end

function human_time(n)
 if n<=0 then return "" end
 return n.." WEEK"..(n>1 and "S" or "")
end

function remedy_chart(i,x,y,cw,h)
 -- params
 --  :remedy index
 --  :x,y position
 --  :cell width
 --  :chart height
 -- charts 0-40% in 10% increments
 -- of estimated effectiveness,
 -- which is color filled.
 -- ----------------<days
 -- |40|  |  |  |  |
 -- |30|  |  |  |  |
 -- |20|  |  |  |  |^percent
 -- |10|  |  |  |  |
 -- ----------------
 local gc=13 -- grid color
 local ec=2  -- est eff color

 -- bg
 pal()
 rectfill(x,y,x+(cw*5),y+h,1)

 -- fill est eff %
 -- weeks 1-5
 for d=1,5 do
  -- eff %
  local ep=neff[i][d] or 0
  -- scale ep to max 40%
  ep*=2.4
  -- cell x
  local cx=x+((d-1)*cw)
  -- cell y relative to eff
  local cy=y+h-h*ep
  rectfill(cx,
           cy,
           cx+cw,
           y+h,ec)
  -- week column
  rect(cx,y,cx+cw,y+h,gc)
 end

 -- 10% guidelines
 for n=1,3 do
  local ly=y+n*(h/4)
  line(x,ly,x+cw*5,ly,gc)
 end
 
end

function print_title(m,c,s)
 -- params
 --  :text
 --  :col
 --  :opt subtitle
 print(m,1,1,c)
 line(0,7,128,7,c)
 if s then
  print(s,127-(#s*4),1,c)
 end
end

function rot_sel(i,m,b)
 -- params
 --  :current index
 --  :max items
 --  :{dec btn, inc btn}
 if i==0 then
  return i
 end
 b=b or {⬆️,⬇️}
	i=(i+(btnp(b[1]) and -1 or btnp(b[2]) and 1 or 0))%m
 return i==0 and m or i
end
-->8
-- components
-- toolbar
local focus,lock=false,false

function focus_tb()
 focus=1
 lock=false
end

function lock_tb()
 focus_tb()
 lock=true
end

function unlock_tb()
 lock=false
 focus=false
end

function draw_tb(bc)
 -- params
 --  :opt color
 if not toolbar then return end
 bc=bc or 12
 camera(0,-120)
 rectfill(0,0,127,7,focus and 1 or bc)
 for i,t in pairs(toolbar) do
  local x=(i-1)*8
  if focus==i then
   pal(12,bc)
   spr(240,x,0)
   pal()
   print(t[2],128-(#t[2]*4),2,bc)
  end
  spr(t[1],x,0)
 end
 if not focus then
  print("actions:"..actno,90,2,15)
 end
 camera()
 return focus
end

function update_tb()
 if not focus then return end
 if btnp(⬅️) then
  focus=max(1,focus-1)
  sfx(4)
 elseif btnp(➡️) then
  focus=min(#toolbar,focus+1)
  sfx(4)
 elseif btnp(⬆️) then
  if not lock then
   focus=false
  end
 elseif btnp(❎) then
  local f=toolbar[focus][3]
  if type(f)=="function" then
   sfx(5)
   f()
   if not lock then
    focus=false
   end
  end
 end
 return true
end

-- message ticker
local ticker,tickpos=nil,nil

function tickmsg(m)
 add(ticker,m)
 printw(" msg: "..ticker[#ticker])
end

function clear_ticker()
 ticker={}
 tickpos=nil
end

function update_ticker()
 if not ticker then return end
 if tickpos then
  tickpos-=10
  if tickpos>0 then
   sfx(7)
  end
  if tickpos<-650 then
   tickpos=nil
   del(ticker, ticker[1])
  end
 else
  if #ticker>0 then
   tickpos=128
  end
 end
end

function draw_ticker()
 rectfill(0,122,128,128,0)
 if not ticker or not tickpos then return end
 local msg=ticker[1]
 if not msg then return end
 print(msg,max(1,tickpos),123,10)
 if tickpos<0 and #ticker>1 then
  print("…",122,125,5)
 end
end

--< cinematik >--
cmk={}
function cmk.init(c,f)
 c.t,c.r,c.d=0,{},{}
 c.spf=(f and 15 or 30)/1000
 for i=1,#cmk do
  c.d[i]={}
  c[i](c.d[i],0,c.lerp,c.between)
 end
end
function cmk.clear()
 while #cmk>0 do
  deli(cmk,1)
 end
end
function cmk.update(c)
 c.t+=c.spf
 for i=1,#cmk do
  cmk.br=false
  c.r[i]=c[i](c.d[i],c.t,c.lerp,c.between) or cmk.br
 end
end
function cmk.draw(c)
 for i=1,#cmk do
  if c.r[i] then
   c[i](c.d[i])
  end
 end
end
function cmk.lerp(a,b,m)
 local t=cmk.t-cmk.ba
 m=m or 1
 m-=0.1
 t=t/m
 t=max(0,min(1,t))
 return lerp(a,b,t)
end
function cmk.between(a,b)
 cmk.br=cmk.t>a and cmk.t<b
 cmk.ba,cmk.bb=a,b
 return cmk.br
end
__gfx__
00000000777777000000000000000000000000007777777000000000000700000000000000007700000000000077770000000000000000000077000000000000
00007777711117777777777700000000000077771111111777770000007170000000000000071170000000007711117000000000000000000711700070000000
00771111111111111111111700000000077711111111111111170000071170000077000077711117000000007111111700000000000000007111700717000000
07111111111111111111177000000000711111111111111111700000711117007777000071111111700000007111111170000000000000071111177117000000
71111111111111111117700007770000711111111111111117000000711111771117000071111111177000007111111117000000000000711111111111700000
07111111111111111170000071170700077711111111111170000000071111111117000071111111111700007111111111777000000077111111111111700000
00711111111111111170000071177170000071111111111700000000007111111117000071111111117000007111111111111700007711111111111111170000
00711111111111111117000071111170000071111111777000000000007711111117000007111111117000000711111111111700071111111111111111170000
07111111111111111111707711111117000711111177000000000000000711111111700000711111111700000077111111111700071111111111111111117000
07111111111111111111171111111177000711117700000000000000077711177711170000711111111170000000711111177000071111111111111111117000
00711111111111111111111111117700000711170000000000000000711117700071170000711111111117000000071111700000071111111111111111117000
00777777777777771111111117770000000077700000000000000000711177000071170000071111777777000000071117000000071111111111111111170000
00000000000000007711111770000000000000000000000000000000077770000007700000007777000000000000007117000000711111777711111111700000
00000000000000000077777000000000000000000000000000000000000000000000000000000000000000000000007117000000711777000071111177000000
00000000000000000000000000000000000000000000000000000000000000000000000000000000000000000000000717000000077000000007711700000000
00000000000000000000000000000000000000000000000000000000000000000000000000000000000000000000000070000000000000000000077000000000
00077777777777777000000000777000000007777700000000007777000000000000000000000000000777777700000000007700000000000000000000000000
00711111111111111770000077117000000071111700000007777117777777000000000000000000777111111170000000071177000000000000000000000000
07111111111111111117777711170000000711111700000007111111111111700000000000000777111111111117777777007111777770000000000000000000
07111111111111111111111117700000077111711170000071111111111111700000000000777111111111111111111111771111111117777777700000000000
71111111111111111111111770000000711117071170000071111111111111707777000777111111111111111111111111111111111111111111177770000000
71111111111111111111117000000000711117071170000071111177711111707111777111111111111111111111111111111111111111111111111117000000
71111111111111111111170000000000077117007700000007111170077111700711111111111111111111111111111111111111111111111111111111700000
71111111111111111111700000000000000770000000000007111117000777700711111111111111111111111111111111111111111111111111111177000000
71111111111111111117000000000000000000000000000000711111770000000711111111111111111111111111111111111111111111111111117700000000
07777711111111111170000000000000000000000000000000711111117700007111111111111111111111111111111111111111111117777771170000000000
00000077111777711700000000000000000000000000000000071111111170000711111111111111111111111111111111111111111170000007117000000000
00000000777000071700000000000000000000000000000000007111111170000071111111111111111111111111111111111117711117000000717000000000
00000000000000071700000000000000000000000000000000007111117700000007111111111111111111111111111111111170071111700000070000000000
00000000000000007000000000000000000000000000000000000777770000000000771111111111111111111117777777777700007711170000000000000000
00000000000000000000000000000000000000000000000000000000000000000000007111111111111111111770000000000000000077117000000000000000
00000000000000000000000000000000000000000000000000000000000000000000071111111111111111117000000000000000000000717000000000000000
77777000000000000000077000000000000770000000000000000000000000000000071111111111111111170000000000000000000000717000000000000000
71111770000000000000711700000000077117000000000000000000000000000000007111111111111111170000000000000000000000770000000000000000
71111117700000000077111700000777711117000000000000000000000000000000000711111111111111700000000000000000000000000000000000000000
71111111700000000711111700007111111111770000000000000000000000000000000077771111111117000000000000000000000000000000000000000000
07111111700000007111117000007111111111117777770000000000000000000000000000077777771170000000000000000000000000000000000000000000
07111111700700007111117000071111111111111111117000000000000000000000000000000000007700000000000000000000000000000000000000000000
00771111707170007111170000711111111111111111111700000000000000000000000000000000000000000000000000000000000000000000000000000000
00007111171170007777700007111111111111111111111170000000000000000000000000000000000000000000000000000000000000000000000000000000
00000771111170000000700007111111111111111111111170000000000000000000000000770000000000000000000000000007000000000000000000000000
00000007771117000007700071111111111111111111111117000000000000000000000007117000000000000000000000000071700000000000000000010000
00000000007111700071700071111111111111111111111117000000000000777777777771111770000000000000000000000071700000000000000001dd5100
00000000000711170711700071111111111111111111111111700000000077111111111111111117700000000000770000000071170000000000000005dd5510
00000000000071170711700071111111111111111111111111700000000711111111111111111111170000000000717000000007117700000000000001d55510
00000000000007777111700071111111111111111111111111170000007111111111111111111111170000000000711700000000711170000000000000555500
00000000000000007117000007111111111111111111111111117770007111111111111111111111177000000000717000000070071170000000000000000000
00000000000000000770000007111111111111111111111111111117071111111111111111111111170000000000717000007717007700000000000000000000
00007777000000000000000000711111111111111111111111111170711111111111111111111111170000000000711700071117000000000000000000112100
0007111177700000000000000007111117711111111111111111117077711111111111111111111711700000077007117007111707700070000000000145b320
00711111111700000000000000007777700771111111111111111700000711111111111111111170717000007117007170711170711707177700000014533bb1
0071111111117700000000000000000000000711111111111111170000007111111111111111111707000000711170070071117071700711117700001433b3b2
00711111111111700000000000000000000007111111111111111700000007111111111111111117000000007111170000711170717007111111700025333bb1
07111111111111170000000000000000000007111111111111117000000000711111111111111117000000000711170000071170711700777111170013b3bbb2
071111111111111170000000000000000000071111111111111170000000000777111111111111170000000000711170000077000770000071111700023bbb20
71111111111111111770000000000000000007111111111111170000000000000071111111111117000000000071111700000000000000000777700000121200
711111111111111111177700000000000000007111111111111700000000000000711111111111700000000000071111777700000000000000000000aa0000aa
711111111111111111111170000000000000007111111111111700000000000000711111111777000000000000007111111170000000000000000000a000000a
77111111111111111111111700000000000000711111111111117000000000000007111111700000000000000000071111111700000000000000000000000000
07111111111111111111117000000000000000711111111111117000000000000007111111700000000000000000007777777700000000000000000000000000
00711111111111111111117000000000000000711111111111117000000000000007111111700000000000000000000000000000000000000000000000000000
007111111111111111111700000000000000000711111111111700000000000000007711111700000000000000000000000000000000000000000000a000000a
000711111111111111111700000000000000000711111111117000000000000000000077111700000000000000000000000000000000000000000000aa0000aa
00007111111111111111170000000000000000071111111117000000000000000000000077770000000000000000000000000000000000000000000000000000
00000711111111111111700000000000000000007111117717000000000000000000000000000000000000000000000000000111441000000000a000000a0000
000000711111111111117000000000000000000071111700770000000000000000000000000000000000000000000000000041cbbbb10000000a00000000a000
000000711111111111117000000000000000000071177000000000000000000000000000000000000000000000000000004bccccc3bbb100000a00000000a000
00000071111111111117000000000000000000007170000000000000000000000000000000000000000000000000000000cbccccb3b43b00000aaaaaaaa0a000
00000071111111111170000000000000000000000700000000000000000000000000000000000000000000000000000004ccccbbbbbb3340000aa000000aa000
0000000711111111170000000000000000000000000000000000000000000000000000000000000000000000000000000bbcccbbcb3333b1000aaa0000aaa000
0000007711111111170000000000000000000000000000000000000000000000000000000000000000000000000000004bbcccbbbbb333c10aaaaaaaaaaaaaa0
00000071111111117000000000000000000000000000000000000000000000000000000000000000000000000000000043cccb3333bbcbc1aa0a0aa00aa0a0aa
0000007111111117000000000000000000000000000000000000000000000000000000000000000000000000000000004bcccb33333bbcc1a00a00000000a00a
0000007111111117000000000000000000000000000000000000000000000000000000000000000000000000000000001ccccb43333bccc1000aa00aa00aa000
00000071111111700000000000000000000000000000000000000000000000000000000000000000000000000000000011ccccbb333ccc110000a00aa00a0000
00000071111117000000000000000000000000000000000000000000000000000000000000000000000000000000000004bbcccb33bcbc100000aa0aa0aa0000
0000007111117000000000000000000000000000000000000000000000000000000000000000000000000000000000000033bcccbbcbcc00000000aaaa000000
0000000711170000000000000000000000000000000000000000000000000000000000000000000000000000000000000043bcccbcccc100000000aaaaa00000
000000071117000000000000000000000000000000000000000000000000000000000000000000000000000000000000000041cccc110000000aaa0000aaa000
00000007111700000000000000000000000000000000000000000000000000000000000000000000000000000000000000000111111000000000000000000000
00000000711700000000000000000000000000000000000000000000000000000000000000000000000000000000000000000000000000000000000000000000
00000000711170000000000000000000000000000000000000000000000000000000000000000000000000000000000000000000000000000000000000000000
00000000771170000000000000000000000000000000000000000000000000000000000000000000000000000000000000000000000000000000000000000000
00000000077117000000000000000000000000000000000000000000000000000000000000000000000000000000000000000000000000000000000000000000
00000000000777700000000000000000000000000000000000000000000000000000000000000000000000000000000000000000000000000000000000000000
00000000000000000000000000000000000000000000000000000000000000000000000000000000000000000000000000000000000000000000000000000000
00000000000000000000000000000000000000000000000000000000000000000000000000000000000000000000000000000000000000000000000000000000
00000000000000000000000000000000000000000000000000000000000000000000000000000000000000000000000000000000000000000000000000000000
00000000000000000000000000000000000000000000000000000000000000000000000000000000000000000000000000000000000000000000000000000000
00000000000000000000000000000000000000000000000000000000000000000000000000000000000000000000000000000000000000000000000000000000
00000000000000000000000000000000000000000000000000000000000000000000000000000000000000000000000000000000000000000000000000000000
00000000000000000000000000000000000000000000000000000000000000000000000000000000000000000000000000000000000000000000000000000000
00000000000000000000000000000000000000000000000000000000000000000000000000000000000000000000000000000000000000000000000000000000
00000000000000000000000000000000000000000000000000000000000000000000000000000000000000000000000000000000000000000000000000000000
00000000000000000000000000000000000000000000000000000000000000000000000000000000000000000000000000000000000000000000000000000000
00000000000000000000000000000000000000000000000000000000000000000000000000000000000000000000000000000000000000000000000000000000
00000000000000000000000000000000000000000000000000000000000000000000000000000000000000000000000000000000000000000000000000000000
00000000000000000000000000000000000000000000000000000000000000000000000000000000000000000000000000000000000000000000000000000000
00000000000000000000000000000000000000000000000000000000000000000000000000000000000000000000000000000000000000000000000000000000
00000000000000000000000000000000000000000000000000000000000000000000000000000000000000000000000000000000000000000000000000000000
00000000000000000000000000000000000000000000000000000000000000000000000000000000000000000000000000000000000000000000000000000000
00000000000000000000000000000000000000000000000000000000000000000000000000000000000000000000000000000000000000000000000000000000
00000000000000000000000000000000000000000000000000000000000000000000000000000000000000000000000000000000000000000000000000000000
00000000000000000000000000000000000000000000000000000000000000000000000000000000000000000000000000000000000000000000000000000000
00000000000000000000000000000000000000000000000000000000000000000000000000000000000000000000000000000000000000000000000000000000
00000000000000000000000000000000000000000000000000000000000000000000000000000000000000000000000000000000000000000000000000000000
00000000000000000000000000000000000000000000000000000000000000000000000000000000000000000000000000000000000000000000000000000000
00000000000000000000000000000000000000000000000000000000000000000000000000000000000000000000000000000000000000000000000000000000
00000000000000000000000000000000000000000000000000000000000000000000000000000000000000000000000000000000000000000000000000000000
00000000000000000000000000000000000000000000000000000000000000000000000000000000000000000000000000000000000000000000000000000000
00000000000000000000000000000000000000000000000000000000000000000000000000000000000000000000000000000000000000000000000000000000
00000000000000000000000000000000000000000000000000000000000000000000000000000000000000000000000000000000000000000000000000000000
00000000000000000000000000000000000000000000000000000000000000000000000000000000000000000000000000000000000000000000000000000000
000000000000000000000000000000000000000000000d4000050000000000400904090000000880000000000000000000000000000000000000000000000000
000aa00000099000000ee00000088000000000000000d5500004000000000d509099909000008880000000000000000000000000000000000000000000000000
00aaaa000099990000eeee000088880000000000000d5500000500000000d5000039b000000c8800000000000000000000000000000000000000000000000000
00aaaa000099990000eeee00008888000000000009d5500000050000000d500003090b0000ccc000000000000000000000000000000000000000000000000000
000aa00000099000000ee0000008800000000000a085000000989000008900000039b000000c0000000000000000000000000000000000000000000000000000
00000000000000000000000000000000000000000809000000a0a0000aa00000000b000000000000000000000000000000000000000000000000000000000000
000000000000000000000000000000000000000000a00000000000000000000000b9300000000000000000000000000000000000000000000000000000000000
0cccccc0000000000000000000000000000000000000000000000000000000000000000000000000000000000000000000000000000000000000000000000000
cccccccc077777700000000000000750000770000000000000000070077777700777777000000000000000000000000000000000000000000000000000000000
cccccccc076666700007000000007660000770000077700000000760075577700766667000000000000000000000000000000000000000000000000000000000
cccccccc076666700077777000076600077777700000700000007600077777700766667000000000000000000000000000000000000000000000000000000000
cccccccc076666700777777006766000077777700007700007076000075557700777777000000000000000000000000000000000000000000000000000000000
cccccccc0766667000777770f0f60000000770000000000006760000077777700000000000000000000000000000000000000000000000000000000000000000
cccccccc07777770000700000f060000000770000007000000600000075555700777777000000000000000000000000000000000000000000000000000000000
0cccccc0000000000000000000f00000000000000000000000000000000000000000000000000000000000000000000000000000000000000000000000000000
__gff__
0000000000000000000000000000000000000000000000000000000000000000000000000000000000000000000000000000000000000000000000000000000000000000000000000000000000000000000000000000000000000000000000000000000000000000000000000000000000000000000000000000000000000000
0000000000000000000000000000000000000000000000000000000000000000000000000000000000000000000000000000000000000000000000000000000000000000000000000000000000000000000000000000000000000000000000000000000000000000000000000000000000000000000000000000000000000000
__map__
0000000000000000000000000000000000000000000000000000000000000000000000000000000000000000000000000000000000000000000000000000000000000000000000000000000000000000000000000000000000000000000000000000000000000000000000000000000000000000000000000000000000000000
0000000000000000000000000000000000000000000000000000000000000000000000000000000000000000000000000000000000000000000000000000000000000000000000000000000000000000000000000000000000000000000000000000000000000000000000000000000000000000000000000000000000000000
0000000000000000000000000000000000000000000000000000000000000000000000000000000000000000000000000000000000000000000000000000000000000000000000000000000000000000000000000000000000000000000000000000000000000000000000000000000000000000000000000000000000000000
0000000000000000000000000000000000000000000000000000000000000000000000000000000000000000000000000000000000000000000000000000000000000000000000000000000000000000000000000000000000000000000000000000000000000000000000000000000000000000000000000000000000000000
0000000000000000000000000000000000000000000000000000000000000000000000000000000000000000000000000000000000000000000000000000000000000000000000000000000000000000000000000000000000000000000000000000000000000000000000000000000000000000000000000000000000000000
0000000000000000000000000000000000000000000000000000000000000000000000000000000000000000000000000000000000000000000000000000000000000000000000000000000000000000000000000000000000000000000000000000000000000000000000000000000000000000000000000000000000000000
0000000000000000000000000000000000000000000000000000000000000000000000000000000000000000000000000000000000000000000000000000000000000000000000000000000000000000000000000000000000000000000000000000000000000000000000000000000000000000000000000000000000000000
0000000000000000000000000000000000000000000000000000000000000000000000000000000000000000000000000000000000000000000000000000000000000000000000000000000000000000000000000000000000000000000000000000000000000000000000000000000000000000000000000000000000000000
0000000000000000000000000000000000000000000000000000000000000000000000000000000000000000000000000000000000000000000000000000000000000000000000000000000000000000000000000000000000000000000000000000000000000000000000000000000000000000000000000000000000000000
0000000000000000000000000000000000000000000000000000000000000000000000000000000000000000000000000000000000000000000000000000000000000000000000000000000000000000000000000000000000000000000000000000000000000000000000000000000000000000000000000000000000000000
0000000000000000000000000000000000000000000000000000000000000000000000000000000000000000000000000000000000000000000000000000000000000000000000000000000000000000000000000000000000000000000000000000000000000000000000000000000000000000000000000000000000000000
0000000000000000000000000000000000000000000000000000000000000000000000000000000000000000000000000000000000000000000000000000000000000000000000000000000000000000000000000000000000000000000000000000000000000000000000000000000000000000000000000000000000000000
0000000000000000000000000000000000000000000000000000000000000000000000000000000000000000000000000000000000000000000000000000000000000000000000000000000000000000000000000000000000000000000000000000000000000000000000000000000000000000000000000000000000000000
0000000000000000000000000000000000000000000000000000000000000000000000000000000000000000000000000000000000000000000000000000000000000000000000000000000000000000000000000000000000000000000000000000000000000000000000000000000000000000000000000000000000000000
0000000000000000000000000000000000000000000000000000000000000000000000000000000000000000000000000000000000000000000000000000000000000000000000000000000000000000000000000000000000000000000000000000000000000000000000000000000000000000000000000000000000000000
0000000000000000000000000000000000000000000000000000000000000000000000000000000000000000000000000000000000000000000000000000000000000000000000000000000000000000000000000000000000000000000000000000000000000000000000000000000000000000000000000000000000000000
0000000000000000000000000000000000000000000000000000000000000000000000000000000000000000000000000000000000000000000000000000000000000000000000000000000000000000000000000000000000000000000000000000000000000000000000000000000000000000000000000000000000000000
0000000000000000000000000000000000000000000000000000000000000000000000000000000000000000000000000000000000000000000000000000000000000000000000000000000000000000000000000000000000000000000000000000000000000000000000000000000000000000000000000000000000000000
0000000000000000000000000000000000000000000000000000000000000000000000000000000000000000000000000000000000000000000000000000000000000000000000000000000000000000000000000000000000000000000000000000000000000000000000000000000000000000000000000000000000000000
0000000000000000000000000000000000000000000000000000000000000000000000000000000000000000000000000000000000000000000000000000000000000000000000000000000000000000000000000000000000000000000000000000000000000000000000000000000000000000000000000000000000000000
0000000000000000000000000000000000000000000000000000000000000000000000000000000000000000000000000000000000000000000000000000000000000000000000000000000000000000000000000000000000000000000000000000000000000000000000000000000000000000000000000000000000000000
0000000000000000000000000000000000000000000000000000000000000000000000000000000000000000000000000000000000000000000000000000000000000000000000000000000000000000000000000000000000000000000000000000000000000000000000000000000000000000000000000000000000000000
0000000000000000000000000000000000000000000000000000000000000000000000000000000000000000000000000000000000000000000000000000000000000000000000000000000000000000000000000000000000000000000000000000000000000000000000000000000000000000000000000000000000000000
0000000000000000000000000000000000000000000000000000000000000000000000000000000000000000000000000000000000000000000000000000000000000000000000000000000000000000000000000000000000000000000000000000000000000000000000000000000000000000000000000000000000000000
0000000000000000000000000000000000000000000000000000000000000000000000000000000000000000000000000000000000000000000000000000000000000000000000000000000000000000000000000000000000000000000000000000000000000000000000000000000000000000000000000000000000000000
0000000000000000000000000000000000000000000000000000000000000000000000000000000000000000000000000000000000000000000000000000000000000000000000000000000000000000000000000000000000000000000000000000000000000000000000000000000000000000000000000000000000000000
0000000000000000000000000000000000000000000000000000000000000000000000000000000000000000000000000000000000000000000000000000000000000000000000000000000000000000000000000000000000000000000000000000000000000000000000000000000000000000000000000000000000000000
0000000000000000000000000000000000000000000000000000000000000000000000000000000000000000000000000000000000000000000000000000000000000000000000000000000000000000000000000000000000000000000000000000000000000000000000000000000000000000000000000000000000000000
0000000000000000000000000000000000000000000000000000000000000000000000000000000000000000000000000000000000000000000000000000000000000000000000000000000000000000000000000000000000000000000000000000000000000000000000000000000000000000000000000000000000000000
0000000000000000000000000000000000000000000000000000000000000000000000000000000000000000000000000000000000000000000000000000000000000000000000000000000000000000000000000000000000000000000000000000000000000000000000000000000000000000000000000000000000000000
0000000000000000000000000000000000000000000000000000000000000000000000000000000000000000000000000000000000000000000000000000000000000000000000000000000000000000000000000000000000000000000000000000000000000000000000000000000000000000000000000000000000000000
0000000000000000000000000000000000000000000000000000000000000000000000000000000000000000000000000000000000000000000000000000000000000000000000000000000000000000000000000000000000000000000000000000000000000000000000000000000000000000000000000000000000000000
